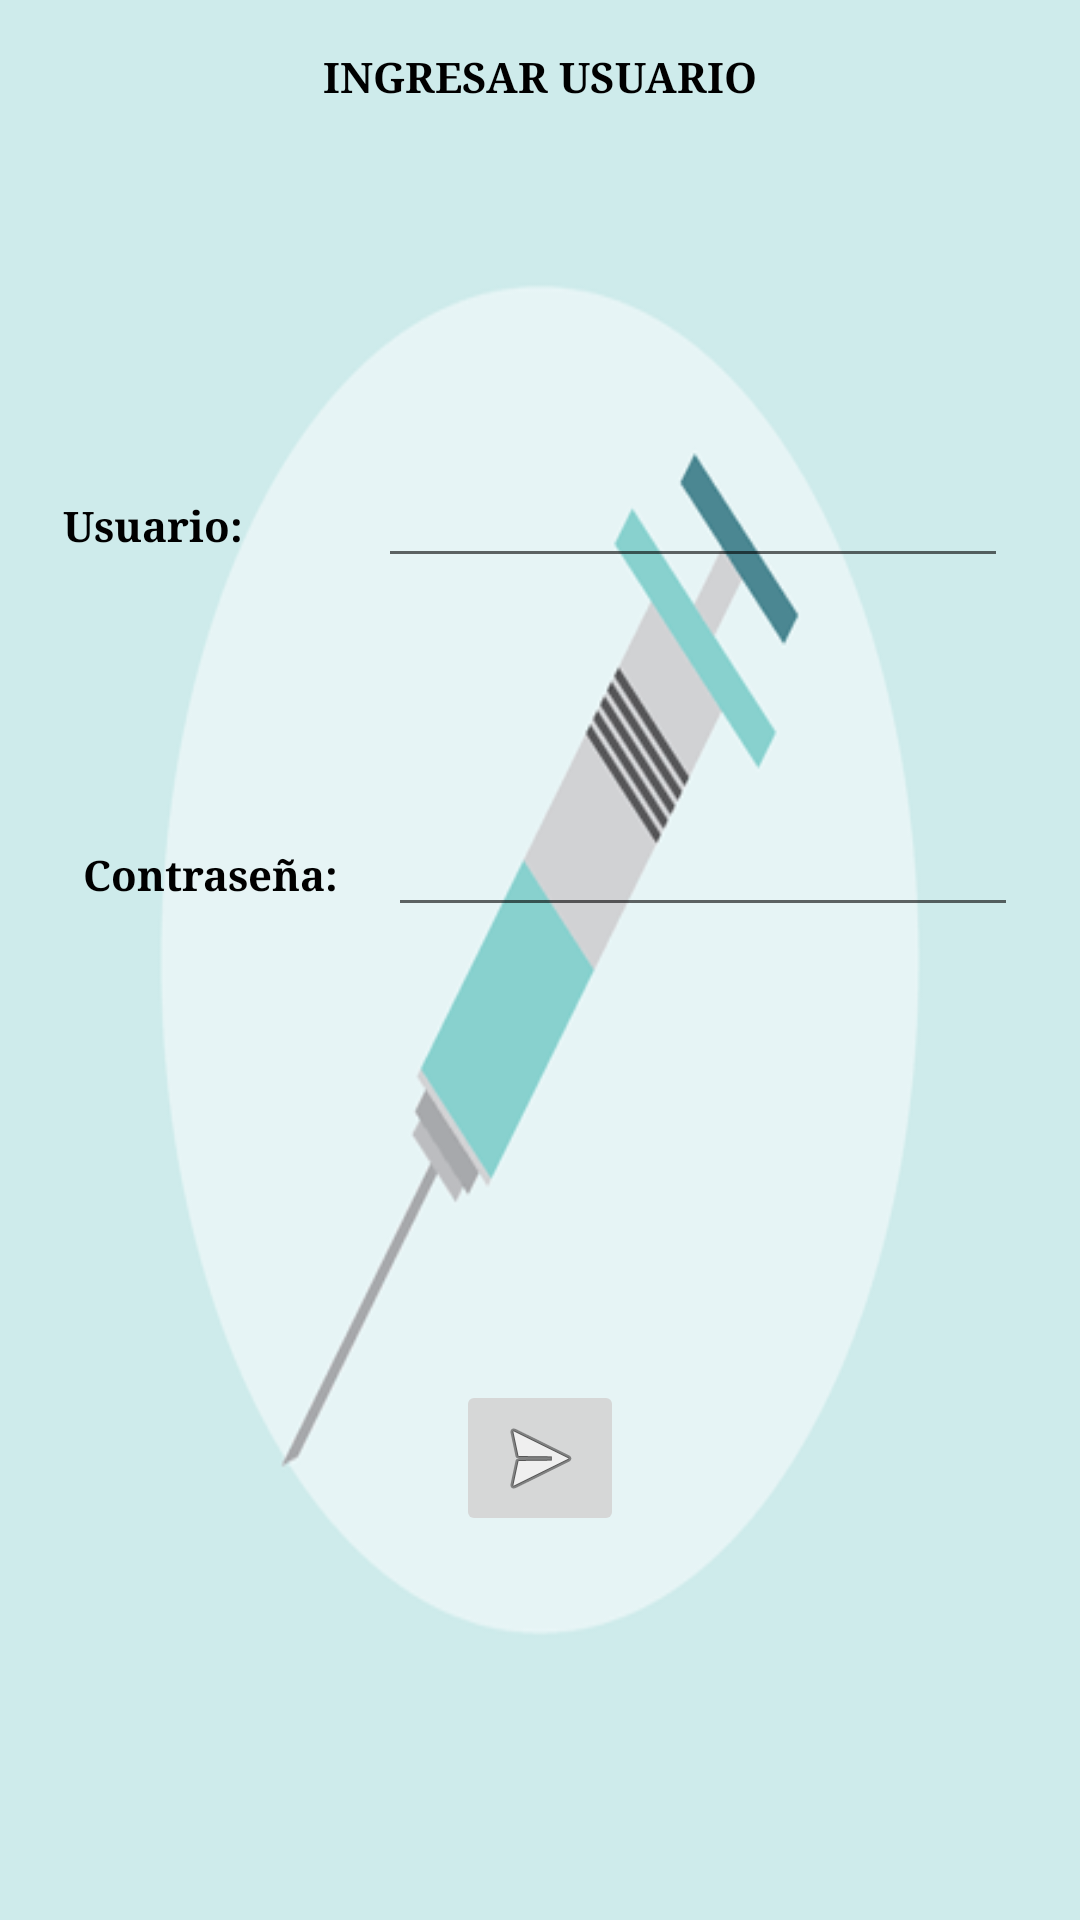

Here is an Android app screen rendered from its layout file. Give the layout XML and the strings, colors and styles it references.
<!-- AndroidManifest.xml: application theme Theme.AppCompat.Light.NoActionBar -->
<!-- res/layout/activity_main.xml -->
<?xml version="1.0" encoding="utf-8"?>
<androidx.constraintlayout.widget.ConstraintLayout xmlns:android="http://schemas.android.com/apk/res/android"
    xmlns:app="http://schemas.android.com/apk/res-auto"
    xmlns:tools="http://schemas.android.com/tools"
    android:layout_width="match_parent"
    android:layout_height="match_parent"
    android:background="@drawable/fondo"
    tools:context=".MainActivity">


    <TextView
        android:id="@+id/txvLogin"
        android:layout_width="wrap_content"
        android:layout_height="wrap_content"
        android:layout_marginTop="16dp"
        android:fontFamily="serif"
        android:text="INGRESAR USUARIO"
        android:textColor="@color/black"
        android:textStyle="bold"
        app:layout_constraintEnd_toEndOf="parent"
        app:layout_constraintStart_toStartOf="parent"
        app:layout_constraintTop_toTopOf="parent" />

    <TextView
        android:id="@+id/txvUsuario"
        android:layout_width="wrap_content"
        android:layout_height="wrap_content"
        android:layout_marginEnd="24dp"
        android:fontFamily="serif"
        android:text="Usuario:"
        android:textColor="@color/black"
        android:textStyle="bold"
        app:layout_constraintBaseline_toBaselineOf="@+id/editTextTextPersonName"
        app:layout_constraintEnd_toStartOf="@+id/editTextTextPersonName"
        app:layout_constraintStart_toStartOf="parent" />

    <TextView
        android:id="@+id/txvPassword"
        android:layout_width="wrap_content"
        android:layout_height="wrap_content"
        android:layout_marginStart="11dp"
        android:fontFamily="serif"
        android:text="Contraseña:"
        android:textColor="@color/black"
        android:textStyle="bold"
        app:layout_constraintBaseline_toBaselineOf="@+id/editTextTextPersonName2"
        app:layout_constraintEnd_toStartOf="@+id/editTextTextPersonName2"
        app:layout_constraintStart_toStartOf="parent" />

    <EditText
        android:id="@+id/editTextTextPersonName"
        android:layout_width="wrap_content"
        android:layout_height="wrap_content"
        android:layout_marginEnd="3dp"
        android:layout_marginBottom="75dp"
        android:ems="10"
        android:inputType="textPersonName"
        app:layout_constraintBottom_toTopOf="@+id/editTextTextPersonName2"
        app:layout_constraintEnd_toEndOf="parent"
        app:layout_constraintStart_toEndOf="@+id/txvUsuario" />

    <EditText
        android:id="@+id/editTextTextPersonName2"
        android:layout_width="wrap_content"
        android:layout_height="wrap_content"
        android:layout_marginEnd="4dp"
        android:layout_marginBottom="331dp"
        android:ems="10"
        android:inputType="textPersonName"
        app:layout_constraintBottom_toBottomOf="parent"
        app:layout_constraintEnd_toEndOf="parent"
        app:layout_constraintStart_toEndOf="@+id/txvPassword" />

    <ImageButton
        android:id="@+id/imageButton"
        android:layout_width="wrap_content"
        android:layout_height="wrap_content"
        android:layout_marginBottom="128dp"
        app:layout_constraintBottom_toBottomOf="parent"
        app:layout_constraintEnd_toEndOf="parent"
        app:layout_constraintStart_toStartOf="parent"
        app:srcCompat="@android:drawable/ic_menu_send" />
</androidx.constraintlayout.widget.ConstraintLayout>
<!-- resources referenced by this layout -->
<resources>
  <!-- drawable fondo: png bitmap (drawable, 30027 bytes) -->
  <!-- not gathered from this repository: default colours our renderer supplied (Android Studio template values) -->
  <color name="black">#FF000000</color>
</resources>
